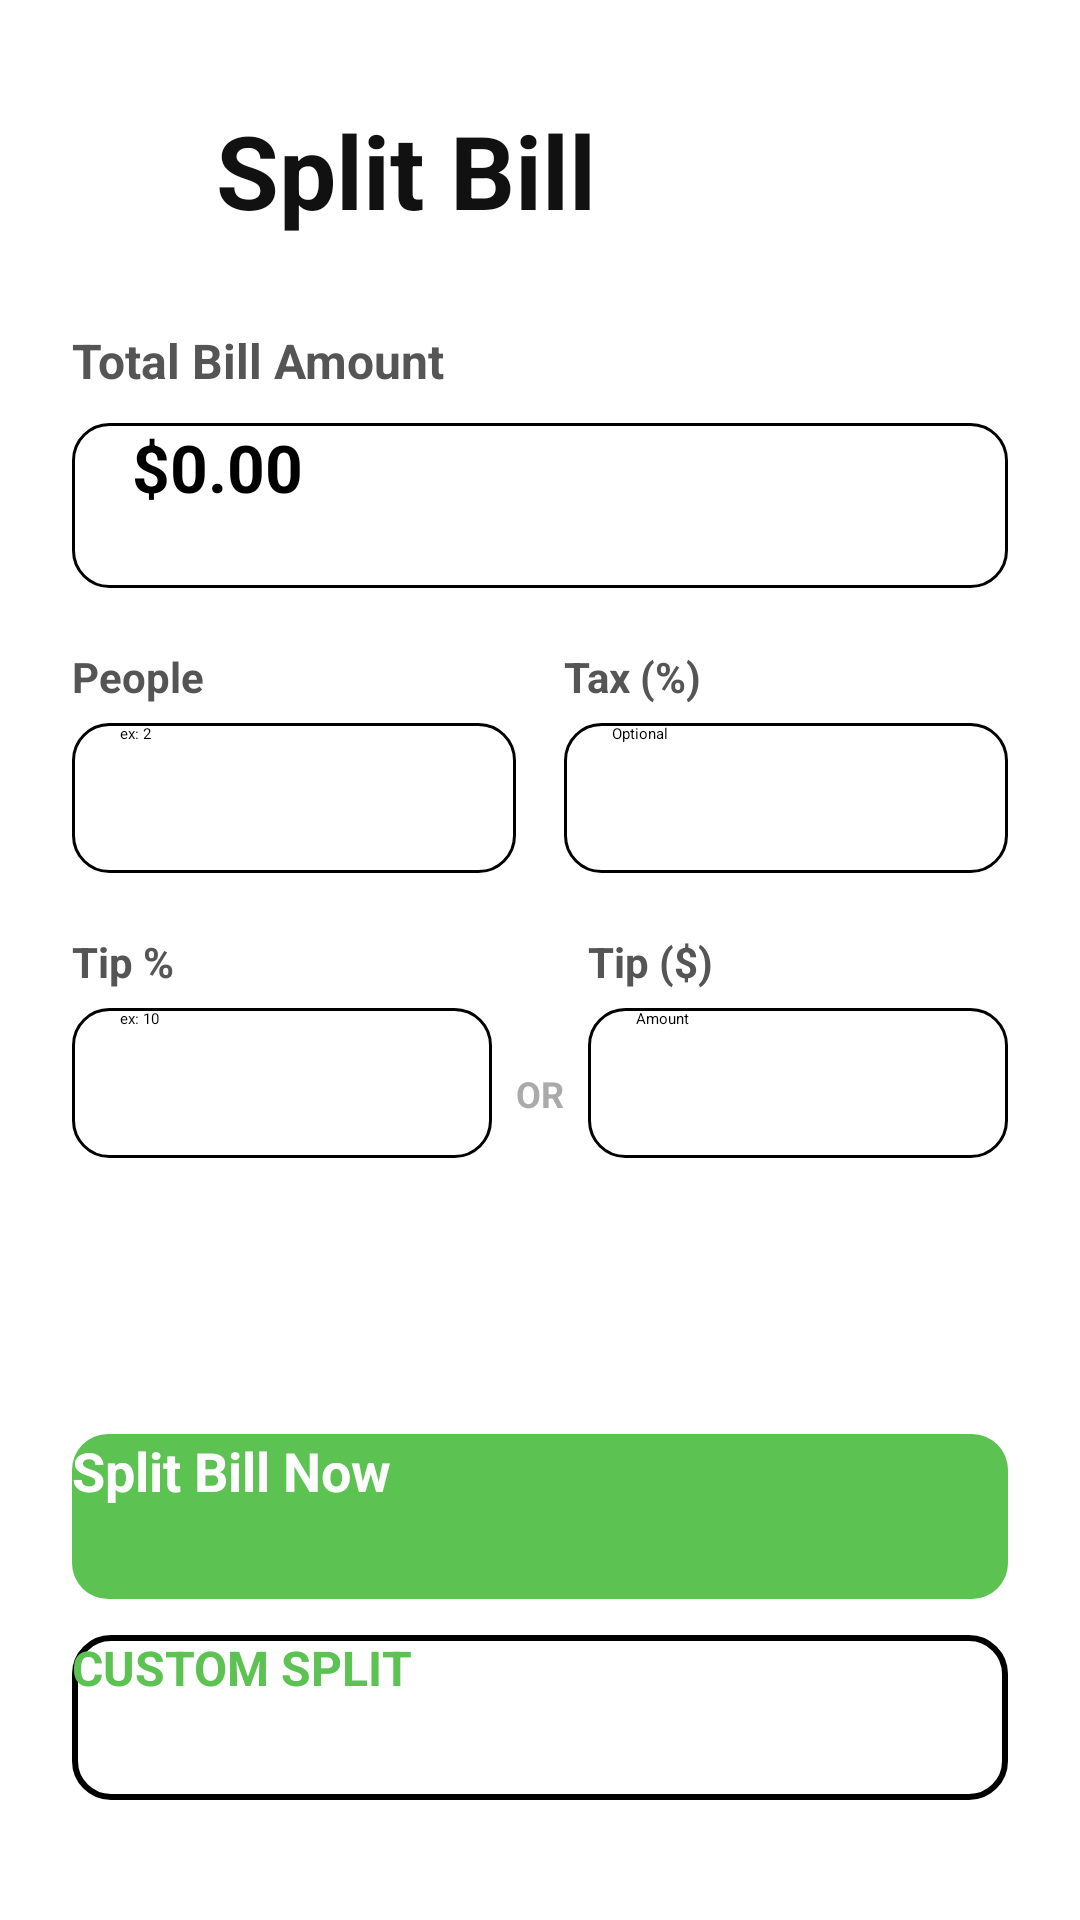

Here is an Android app screen rendered from its layout file. Give the layout XML and the strings, colors and styles it references.
<!-- AndroidManifest.xml: activity theme Theme.App.Starting -->
<!-- res/layout/activity_main.xml -->
<?xml version="1.0" encoding="utf-8"?>
<androidx.constraintlayout.widget.ConstraintLayout xmlns:android="http://schemas.android.com/apk/res/android"
    xmlns:app="http://schemas.android.com/apk/res-auto"
    android:id="@+id/main"
    android:layout_width="match_parent"
    android:layout_height="match_parent"
    android:background="@color/white"
    android:padding="24dp">

    <RelativeLayout
        android:id="@+id/headerSection"
        android:layout_width="match_parent"
        android:layout_height="wrap_content"
        android:layout_marginTop="10dp"
        app:layout_constraintTop_toTopOf="parent">

        <LinearLayout
            android:layout_width="wrap_content"
            android:layout_height="wrap_content"
            android:orientation="horizontal"
            android:gravity="center_vertical"
            android:layout_alignParentStart="true"
            android:layout_centerVertical="true">

            <ImageView
                android:layout_width="36dp"
                android:layout_height="36dp"
                android:importantForAccessibility="no"
                android:src="@drawable/ic_restaurant"
                app:tint="#111111"/>

            <TextView
                android:layout_width="wrap_content"
                android:layout_height="wrap_content"
                android:text="Split Bill"
                android:textSize="34sp"
                android:textStyle="bold"
                android:textColor="#111111"
                android:layout_marginStart="12dp"/>
        </LinearLayout>

        <ImageView
            android:id="@+id/btnSettings"
            android:layout_width="32dp"
            android:layout_height="32dp"
            android:layout_alignParentEnd="true"
            android:layout_centerVertical="true"
            android:src="@drawable/ic_settings"
            android:contentDescription="Settings"
            android:background="?attr/selectableItemBackgroundBorderless"
            app:tint="#111111" />
    </RelativeLayout>

    <LinearLayout
        android:id="@+id/layoutBill"
        android:layout_width="match_parent"
        android:layout_height="wrap_content"
        android:orientation="vertical"
        android:layout_marginTop="30dp"
        app:layout_constraintTop_toBottomOf="@id/headerSection">

        <TextView
            android:layout_width="wrap_content"
            android:layout_height="wrap_content"
            android:text="Total Bill Amount"
            android:textSize="16sp"
            android:textStyle="bold"
            android:textColor="#555555"/>

        <EditText
            android:id="@+id/etBillAmount"
            android:layout_width="match_parent"
            android:layout_height="55dp"
            android:background="@drawable/bg_input_green"
            android:hint="$0.00"
            android:inputType="numberDecimal"
            android:paddingStart="20dp"
            android:layout_marginTop="10dp"
            android:textStyle="bold"
            android:textSize="22sp"
            android:textColor="#000000"/>
    </LinearLayout>

    <LinearLayout
        android:id="@+id/rowPeopleTax"
        android:layout_width="match_parent"
        android:layout_height="wrap_content"
        android:orientation="horizontal"
        android:layout_marginTop="20dp"
        app:layout_constraintTop_toBottomOf="@id/layoutBill">

        <LinearLayout
            android:layout_width="0dp"
            android:layout_height="wrap_content"
            android:layout_weight="1"
            android:orientation="vertical"
            android:layout_marginEnd="8dp">

            <TextView
                android:layout_width="wrap_content"
                android:layout_height="wrap_content"
                android:text="People"
                android:textSize="14sp"
                android:textStyle="bold"
                android:textColor="#555555"/>

            <EditText
                android:id="@+id/etPeople"
                android:layout_width="match_parent"
                android:layout_height="50dp"
                android:layout_marginTop="6dp"
                android:background="@drawable/bg_input_green"
                android:hint="ex: 2"
                android:inputType="number"
                android:paddingStart="16dp"/>
        </LinearLayout>

        <LinearLayout
            android:layout_width="0dp"
            android:layout_height="wrap_content"
            android:layout_weight="1"
            android:orientation="vertical"
            android:layout_marginStart="8dp">

            <TextView
                android:layout_width="wrap_content"
                android:layout_height="wrap_content"
                android:text="Tax (%)"
                android:textSize="14sp"
                android:textStyle="bold"
                android:textColor="#555555"/>

            <EditText
                android:id="@+id/etTax"
                android:layout_width="match_parent"
                android:layout_height="50dp"
                android:layout_marginTop="6dp"
                android:background="@drawable/bg_input_green"
                android:hint="Optional"
                android:inputType="numberDecimal"
                android:paddingStart="16dp"/>
        </LinearLayout>
    </LinearLayout>

    <LinearLayout
        android:id="@+id/rowTips"
        android:layout_width="match_parent"
        android:layout_height="wrap_content"
        android:orientation="horizontal"
        android:layout_marginTop="20dp"
        app:layout_constraintTop_toBottomOf="@id/rowPeopleTax">

        <LinearLayout
            android:layout_width="0dp"
            android:layout_height="wrap_content"
            android:layout_weight="1"
            android:orientation="vertical"
            android:layout_marginEnd="8dp">

            <TextView
                android:layout_width="wrap_content"
                android:layout_height="wrap_content"
                android:text="Tip %"
                android:textSize="14sp"
                android:textStyle="bold"
                android:textColor="#555555"/>

            <EditText
                android:id="@+id/etTip"
                android:layout_width="match_parent"
                android:layout_height="50dp"
                android:layout_marginTop="6dp"
                android:background="@drawable/bg_input_green"
                android:hint="ex: 10"
                android:inputType="number"
                android:paddingStart="16dp"/>
        </LinearLayout>

        <TextView
            android:layout_width="wrap_content"
            android:layout_height="wrap_content"
            android:text="OR"
            android:textSize="12sp"
            android:textStyle="bold"
            android:textColor="#AAAAAA"
            android:layout_gravity="center_vertical"
            android:layout_marginTop="16dp"/>

        <LinearLayout
            android:layout_width="0dp"
            android:layout_height="wrap_content"
            android:layout_weight="1"
            android:orientation="vertical"
            android:layout_marginStart="8dp">

            <TextView
                android:layout_width="wrap_content"
                android:layout_height="wrap_content"
                android:text="Tip ($)"
                android:textSize="14sp"
                android:textStyle="bold"
                android:textColor="#555555"/>

            <EditText
                android:id="@+id/etTipAmountInput"
                android:layout_width="match_parent"
                android:layout_height="50dp"
                android:layout_marginTop="6dp"
                android:background="@drawable/bg_input_green"
                android:hint="Amount"
                android:inputType="numberDecimal"
                android:paddingStart="16dp"/>
        </LinearLayout>
    </LinearLayout>

    <LinearLayout
        android:layout_width="match_parent"
        android:layout_height="wrap_content"
        android:orientation="vertical"
        android:layout_marginBottom="16dp"
        app:layout_constraintBottom_toBottomOf="parent"
        app:layout_constraintStart_toStartOf="parent"
        app:layout_constraintEnd_toEndOf="parent">

        <androidx.appcompat.widget.AppCompatButton
            android:id="@+id/btnSplitNow"
            android:layout_width="match_parent"
            android:layout_height="55dp"
            android:text="Split Bill Now"
            android:textAllCaps="false"
            android:textSize="18sp"
            android:textStyle="bold"
            android:textColor="@color/white"
            android:background="@drawable/btn_ripple_green"
            android:clickable="true"
            android:focusable="true"/>

        <androidx.appcompat.widget.AppCompatButton
            android:id="@+id/btnCustomSplit"
            android:layout_width="match_parent"
            android:layout_height="55dp"
            android:layout_marginTop="12dp"
            android:text="CUSTOM SPLIT"
            android:textAllCaps="true"
            android:textSize="16sp"
            android:textStyle="bold"
            android:textColor="#5CC252"
            android:background="@drawable/btn_outline_green" />

    </LinearLayout>

</androidx.constraintlayout.widget.ConstraintLayout>
<!-- resources referenced by this layout -->
<resources>
  <color name="white">#FFFFFFFF</color>
  <!-- drawable bg_input_green (drawable) -->
  <?xml version="1.0" encoding="utf-8"?>
  <selector xmlns:android="http://schemas.android.com/apk/res/android">
  
      <item android:state_focused="true">
          <shape android:shape="rectangle">
              <solid android:color="?attr/colorSurface"/>
              <corners android:radius="12dp"/>
              <stroke android:width="2dp" android:color="?attr/colorPrimary"/>
          </shape>
      </item>
  
      <item>
          <shape android:shape="rectangle">
              <solid android:color="?attr/colorSurfaceVariant"/>
              <corners android:radius="12dp"/>
              <stroke android:width="1dp" android:color="?attr/colorOutline"/>
          </shape>
      </item>
  
  </selector>
  <!-- drawable btn_outline_green (drawable) -->
  <?xml version="1.0" encoding="utf-8"?>
  <shape xmlns:android="http://schemas.android.com/apk/res/android">
      <stroke android:width="2dp" android:color="?attr/colorPrimary"/>
      <solid android:color="@android:color/transparent"/>
      <corners android:radius="12dp"/>
  </shape>
  <!-- drawable btn_ripple_green (drawable) -->
  <?xml version="1.0" encoding="utf-8"?>
  <ripple xmlns:android="http://schemas.android.com/apk/res/android"
      android:color="#33FFFFFF"> <item android:drawable="@drawable/btn_filled_green" />
  
  </ripple>
  <style name="Theme.App.Starting" parent="Theme.SplashScreen">
          <item name="windowSplashScreenBackground">#FFFFFF</item>
  
          <item name="windowSplashScreenAnimatedIcon">@drawable/split</item>
  
          <item name="postSplashScreenTheme">@style/Theme.BilSplit</item>
      </style>
  <!-- drawable btn_filled_green (drawable) -->
  <shape xmlns:android="http://schemas.android.com/apk/res/android">
      <solid android:color="#5CC252"/> <corners android:radius="12dp"/>
  </shape>
  <!-- drawable split: vector/xml drawable (drawable, 2480 chars, omitted) -->
  <style name="Theme.BilSplit" parent="Base.Theme.BilSplit" />
  <style name="Base.Theme.BilSplit" parent="Theme.Material3.DayNight.NoActionBar">
          
          <item name="colorPrimary">@color/green_primary</item>
          <item name="colorOnPrimary">@color/white</item>
          <item name="colorPrimaryContainer">@color/green_primary</item>
          <item name="colorOnPrimaryContainer">@color/white</item>
          <item name="colorSecondary">@color/green_secondary</item>
          <item name="colorOnSecondary">@color/white</item>
          <item name="colorSecondaryContainer">@color/green_secondary</item>
          <item name="colorOnSecondaryContainer">@color/white</item>
          <item name="colorTertiary">@color/green_primary_dark</item>
          <item name="colorOnTertiary">@color/white</item>
          <item name="colorTertiaryContainer">@color/green_primary_dark</item>
          <item name="colorOnTertiaryContainer">@color/white</item>
          <item name="colorError">@color/design_default_color_error</item>
          <item name="colorOnError">@color/white</item>
          <item name="colorSurface">@color/white</item>
          <item name="colorOnSurface">@color/text_primary</item>
          <item name="colorSurfaceVariant">@color/input_bg_gray</item>
          <item name="colorOnSurfaceVariant">@color/text_secondary</item>
          <item name="colorOutline">@color/dark_border</item>
          <item name="colorOutlineVariant">@color/dark_outline</item>
          <item name="android:colorBackground">@color/white</item>
          <item name="colorOnBackground">@color/text_primary</item>
          <item name="colorSurfaceInverse">@color/dark_surface</item>
          <item name="colorOnSurfaceInverse">@color/dark_text_primary</item>
          <item name="colorPrimaryInverse">@color/green_primary_dark</item>
      </style>
  <color name="text_primary">#333333</color>
  <color name="input_bg_gray">#F7F8FA</color>
  <color name="text_secondary">#424242</color>
</resources>
